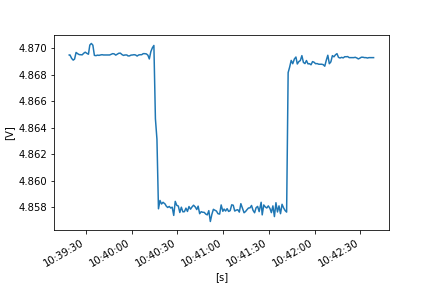

Data behind this chart, as committed beside it:
FLUKE 289, V1.16, 33850029
To display full timestamps use Format Ce…
Reading, Sample, , Start Time, Duration, Max Time, Max, , Average, , Min Time, Min, , Description, Stop Time
1, 4.87, V DC, 21/10/2022 10:39:19.1, 0:00:00.5, 21/10/2022 10:39:19.1, 4.87, V DC, 4.87, V DC, 21/10/2022 10:39:19.1, 4.87, V DC, Interval, 21/10/2022 10:39:19.6
2, 4.87, V DC, 21/10/2022 10:39:19.6, 0:00:01.0, 21/10/2022 10:39:19.6, 4.87, V DC, 4.87, V DC, 21/10/2022 10:39:19.6, 4.87, V DC, Interval, 21/10/2022 10:39:20.7
3, 4.87, V DC, 21/10/2022 10:39:20.7, 0:00:01.0, 21/10/2022 10:39:20.7, 4.87, V DC, 4.869, V DC, 21/10/2022 10:39:21.4, 4.869, V DC, Interval, 21/10/2022 10:39:21.7
4, 4.869, V DC, 21/10/2022 10:39:21.7, 0:00:00.9, 21/10/2022 10:39:22.4, 4.869, V DC, 4.869, V DC, 21/10/2022 10:39:21.7, 4.869, V DC, Interval, 21/10/2022 10:39:22.6
5, 4.869, V DC, 21/10/2022 10:39:22.6, 0:00:01.0, 21/10/2022 10:39:22.6, 4.869, V DC, 4.869, V DC, 21/10/2022 10:39:22.9, 4.869, V DC, Interval, 21/10/2022 10:39:23.6
6, 4.869, V DC, 21/10/2022 10:39:23.6, 0:00:01.0, 21/10/2022 10:39:23.8, 4.871, V DC, 4.87, V DC, 21/10/2022 10:39:23.6, 4.869, V DC, Interval, 21/10/2022 10:39:24.6
7, 4.87, V DC, 21/10/2022 10:39:24.6, 0:00:01.0, 21/10/2022 10:39:24.6, 4.87, V DC, 4.87, V DC, 21/10/2022 10:39:25.0, 4.869, V DC, Interval, 21/10/2022 10:39:25.6
8, 4.87, V DC, 21/10/2022 10:39:25.6, 0:00:01.0, 21/10/2022 10:39:25.9, 4.87, V DC, 4.87, V DC, 21/10/2022 10:39:25.6, 4.87, V DC, Interval, 21/10/2022 10:39:26.6
9, 4.87, V DC, 21/10/2022 10:39:26.6, 0:00:01.0, 21/10/2022 10:39:27.3, 4.87, V DC, 4.87, V DC, 21/10/2022 10:39:26.6, 4.87, V DC, Interval, 21/10/2022 10:39:27.6
10, 4.87, V DC, 21/10/2022 10:39:27.6, 0:00:01.0, 21/10/2022 10:39:27.6, 4.87, V DC, 4.87, V DC, 21/10/2022 10:39:27.7, 4.87, V DC, Interval, 21/10/2022 10:39:28.6
11, 4.87, V DC, 21/10/2022 10:39:28.6, 0:00:01.0, 21/10/2022 10:39:29.2, 4.87, V DC, 4.87, V DC, 21/10/2022 10:39:28.9, 4.87, V DC, Interval, 21/10/2022 10:39:29.6
12, 4.87, V DC, 21/10/2022 10:39:29.6, 0:00:01.0, 21/10/2022 10:39:29.9, 4.87, V DC, 4.87, V DC, 21/10/2022 10:39:29.6, 4.87, V DC, Interval, 21/10/2022 10:39:30.6
13, 4.87, V DC, 21/10/2022 10:39:30.6, 0:00:01.1, 21/10/2022 10:39:30.6, 4.87, V DC, 4.87, V DC, 21/10/2022 10:39:31.2, 4.87, V DC, Interval, 21/10/2022 10:39:31.7
14, 4.87, V DC, 21/10/2022 10:39:31.7, 0:00:00.9, 21/10/2022 10:39:32.0, 4.87, V DC, 4.87, V DC, 21/10/2022 10:39:32.1, 4.869, V DC, Interval, 21/10/2022 10:39:32.6
15, 4.871, V DC, 21/10/2022 10:39:32.6, 0:00:01.0, 21/10/2022 10:39:33.3, 4.872, V DC, 4.87, V DC, 21/10/2022 10:39:32.8, 4.869, V DC, Interval, 21/10/2022 10:39:33.6
16, 4.871, V DC, 21/10/2022 10:39:33.6, 0:00:01.0, 21/10/2022 10:39:33.6, 4.871, V DC, 4.87, V DC, 21/10/2022 10:39:34.2, 4.87, V DC, Interval, 21/10/2022 10:39:34.6
17, 4.871, V DC, 21/10/2022 10:39:34.6, 0:00:01.0, 21/10/2022 10:39:34.7, 4.871, V DC, 4.87, V DC, 21/10/2022 10:39:35.2, 4.869, V DC, Interval, 21/10/2022 10:39:35.6
18, 4.87, V DC, 21/10/2022 10:39:35.6, 0:00:01.0, 21/10/2022 10:39:35.6, 4.87, V DC, 4.869, V DC, 21/10/2022 10:39:35.7, 4.869, V DC, Interval, 21/10/2022 10:39:36.6
19, 4.869, V DC, 21/10/2022 10:39:36.6, 0:00:01.0, 21/10/2022 10:39:36.7, 4.87, V DC, 4.869, V DC, 21/10/2022 10:39:36.6, 4.869, V DC, Interval, 21/10/2022 10:39:37.7
20, 4.87, V DC, 21/10/2022 10:39:37.7, 0:00:00.9, 21/10/2022 10:39:37.9, 4.87, V DC, 4.869, V DC, 21/10/2022 10:39:38.3, 4.869, V DC, Interval, 21/10/2022 10:39:38.6
21, 4.87, V DC, 21/10/2022 10:39:38.6, 0:00:01.0, 21/10/2022 10:39:38.6, 4.87, V DC, 4.869, V DC, 21/10/2022 10:39:38.7, 4.869, V DC, Interval, 21/10/2022 10:39:39.6
22, 4.87, V DC, 21/10/2022 10:39:39.6, 0:00:01.0, 21/10/2022 10:39:39.6, 4.87, V DC, 4.87, V DC, 21/10/2022 10:39:39.6, 4.87, V DC, Interval, 21/10/2022 10:39:40.6
23, 4.87, V DC, 21/10/2022 10:39:40.6, 0:00:01.0, 21/10/2022 10:39:40.6, 4.87, V DC, 4.87, V DC, 21/10/2022 10:39:40.7, 4.87, V DC, Interval, 21/10/2022 10:39:41.6
24, 4.87, V DC, 21/10/2022 10:39:41.6, 0:00:01.0, 21/10/2022 10:39:41.6, 4.87, V DC, 4.87, V DC, 21/10/2022 10:39:41.6, 4.87, V DC, Interval, 21/10/2022 10:39:42.6
25, 4.87, V DC, 21/10/2022 10:39:42.6, 0:00:01.0, 21/10/2022 10:39:42.6, 4.87, V DC, 4.87, V DC, 21/10/2022 10:39:42.6, 4.87, V DC, Interval, 21/10/2022 10:39:43.6
26, 4.87, V DC, 21/10/2022 10:39:43.6, 0:00:01.0, 21/10/2022 10:39:43.6, 4.87, V DC, 4.87, V DC, 21/10/2022 10:39:43.6, 4.87, V DC, Interval, 21/10/2022 10:39:44.6
27, 4.87, V DC, 21/10/2022 10:39:44.6, 0:00:01.0, 21/10/2022 10:39:44.6, 4.87, V DC, 4.87, V DC, 21/10/2022 10:39:44.6, 4.87, V DC, Interval, 21/10/2022 10:39:45.6
28, 4.87, V DC, 21/10/2022 10:39:45.6, 0:00:01.0, 21/10/2022 10:39:45.6, 4.87, V DC, 4.87, V DC, 21/10/2022 10:39:45.6, 4.87, V DC, Interval, 21/10/2022 10:39:46.6
29, 4.87, V DC, 21/10/2022 10:39:46.6, 0:00:01.0, 21/10/2022 10:39:47.1, 4.87, V DC, 4.87, V DC, 21/10/2022 10:39:46.6, 4.87, V DC, Interval, 21/10/2022 10:39:47.6
30, 4.87, V DC, 21/10/2022 10:39:47.6, 0:00:01.0, 21/10/2022 10:39:47.6, 4.87, V DC, 4.87, V DC, 21/10/2022 10:39:47.6, 4.87, V DC, Interval, 21/10/2022 10:39:48.6
31, 4.87, V DC, 21/10/2022 10:39:48.6, 0:00:01.0, 21/10/2022 10:39:48.6, 4.87, V DC, 4.87, V DC, 21/10/2022 10:39:49.4, 4.87, V DC, Interval, 21/10/2022 10:39:49.6
32, 4.87, V DC, 21/10/2022 10:39:49.6, 0:00:01.0, 21/10/2022 10:39:49.6, 4.87, V DC, 4.869, V DC, 21/10/2022 10:39:50.5, 4.869, V DC, Interval, 21/10/2022 10:39:50.6
33, 4.87, V DC, 21/10/2022 10:39:50.6, 0:00:01.0, 21/10/2022 10:39:51.0, 4.87, V DC, 4.87, V DC, 21/10/2022 10:39:50.6, 4.87, V DC, Interval, 21/10/2022 10:39:51.6
34, 4.87, V DC, 21/10/2022 10:39:51.6, 0:00:01.0, 21/10/2022 10:39:52.3, 4.87, V DC, 4.87, V DC, 21/10/2022 10:39:51.6, 4.87, V DC, Interval, 21/10/2022 10:39:52.6
35, 4.87, V DC, 21/10/2022 10:39:52.6, 0:00:01.0, 21/10/2022 10:39:52.6, 4.87, V DC, 4.87, V DC, 21/10/2022 10:39:53.6, 4.87, V DC, Interval, 21/10/2022 10:39:53.7
36, 4.87, V DC, 21/10/2022 10:39:53.7, 0:00:01.0, 21/10/2022 10:39:53.8, 4.87, V DC, 4.87, V DC, 21/10/2022 10:39:53.7, 4.87, V DC, Interval, 21/10/2022 10:39:54.7
37, 4.87, V DC, 21/10/2022 10:39:54.7, 0:00:00.9, 21/10/2022 10:39:54.7, 4.87, V DC, 4.869, V DC, 21/10/2022 10:39:55.0, 4.869, V DC, Interval, 21/10/2022 10:39:55.6
38, 4.87, V DC, 21/10/2022 10:39:55.6, 0:00:01.3, 21/10/2022 10:39:55.6, 4.87, V DC, 4.87, V DC, 21/10/2022 10:39:55.6, 4.87, V DC, Interval, 21/10/2022 10:39:56.9
39, 4.87, V DC, 21/10/2022 10:39:56.9, 0:00:00.7, 21/10/2022 10:39:56.9, 4.87, V DC, 4.87, V DC, 21/10/2022 10:39:56.9, 4.87, V DC, Interval, 21/10/2022 10:39:57.6
40, 4.87, V DC, 21/10/2022 10:39:57.6, 0:00:01.0, 21/10/2022 10:39:57.6, 4.87, V DC, 4.869, V DC, 21/10/2022 10:39:57.9, 4.869, V DC, Interval, 21/10/2022 10:39:58.6
41, 4.869, V DC, 21/10/2022 10:39:58.6, 0:00:01.0, 21/10/2022 10:39:59.3, 4.87, V DC, 4.869, V DC, 21/10/2022 10:39:58.6, 4.869, V DC, Interval, 21/10/2022 10:39:59.6
42, 4.869, V DC, 21/10/2022 10:39:59.6, 0:00:01.0, 21/10/2022 10:39:59.7, 4.87, V DC, 4.869, V DC, 21/10/2022 10:39:59.6, 4.869, V DC, Interval, 21/10/2022 10:40:00.6
43, 4.87, V DC, 21/10/2022 10:40:00.6, 0:00:01.0, 21/10/2022 10:40:00.6, 4.87, V DC, 4.87, V DC, 21/10/2022 10:40:00.6, 4.87, V DC, Interval, 21/10/2022 10:40:01.6
44, 4.87, V DC, 21/10/2022 10:40:01.6, 0:00:01.0, 21/10/2022 10:40:01.8, 4.87, V DC, 4.87, V DC, 21/10/2022 10:40:01.6, 4.87, V DC, Interval, 21/10/2022 10:40:02.6
45, 4.87, V DC, 21/10/2022 10:40:02.6, 0:00:01.0, 21/10/2022 10:40:02.6, 4.87, V DC, 4.87, V DC, 21/10/2022 10:40:02.6, 4.87, V DC, Interval, 21/10/2022 10:40:03.6
46, 4.869, V DC, 21/10/2022 10:40:03.6, 0:00:01.0, 21/10/2022 10:40:04.3, 4.87, V DC, 4.869, V DC, 21/10/2022 10:40:03.6, 4.869, V DC, Interval, 21/10/2022 10:40:04.6
47, 4.87, V DC, 21/10/2022 10:40:04.6, 0:00:01.0, 21/10/2022 10:40:04.6, 4.87, V DC, 4.87, V DC, 21/10/2022 10:40:04.6, 4.87, V DC, Interval, 21/10/2022 10:40:05.6
48, 4.87, V DC, 21/10/2022 10:40:05.6, 0:00:01.0, 21/10/2022 10:40:05.8, 4.87, V DC, 4.87, V DC, 21/10/2022 10:40:05.6, 4.87, V DC, Interval, 21/10/2022 10:40:06.6
49, 4.87, V DC, 21/10/2022 10:40:06.6, 0:00:01.0, 21/10/2022 10:40:07.4, 4.87, V DC, 4.87, V DC, 21/10/2022 10:40:06.6, 4.87, V DC, Interval, 21/10/2022 10:40:07.6
50, 4.87, V DC, 21/10/2022 10:40:07.6, 0:00:01.0, 21/10/2022 10:40:07.6, 4.87, V DC, 4.87, V DC, 21/10/2022 10:40:07.6, 4.87, V DC, Interval, 21/10/2022 10:40:08.6
51, 4.87, V DC, 21/10/2022 10:40:08.6, 0:00:01.0, 21/10/2022 10:40:08.6, 4.87, V DC, 4.87, V DC, 21/10/2022 10:40:08.6, 4.87, V DC, Interval, 21/10/2022 10:40:09.7
52, 4.87, V DC, 21/10/2022 10:40:09.7, 0:00:01.0, 21/10/2022 10:40:09.9, 4.87, V DC, 4.87, V DC, 21/10/2022 10:40:09.7, 4.87, V DC, Interval, 21/10/2022 10:40:10.7
53, 4.87, V DC, 21/10/2022 10:40:10.7, 0:00:00.9, 21/10/2022 10:40:10.7, 4.87, V DC, 4.869, V DC, 21/10/2022 10:40:11.4, 4.869, V DC, Interval, 21/10/2022 10:40:11.6
54, 4.869, V DC, 21/10/2022 10:40:11.6, 0:00:01.0, 21/10/2022 10:40:11.6, 4.869, V DC, 4.869, V DC, 21/10/2022 10:40:11.6, 4.869, V DC, Interval, 21/10/2022 10:40:12.6
55, 4.869, V DC, 21/10/2022 10:40:12.6, 0:00:01.0, 21/10/2022 10:40:13.1, 4.871, V DC, 4.87, V DC, 21/10/2022 10:40:12.6, 4.869, V DC, Interval, 21/10/2022 10:40:13.6
56, 4.87, V DC, 21/10/2022 10:40:13.6, 0:00:01.0, 21/10/2022 10:40:14.1, 4.871, V DC, 4.87, V DC, 21/10/2022 10:40:13.6, 4.87, V DC, Interval, 21/10/2022 10:40:14.6
57, 4.87, V DC, 21/10/2022 10:40:14.6, 0:00:01.0, 21/10/2022 10:40:14.8, 4.871, V DC, 4.87, V DC, 21/10/2022 10:40:15.4, 4.87, V DC, Interval, 21/10/2022 10:40:15.6
58, 4.871, V DC, 21/10/2022 10:40:15.6, 0:00:01.0, 21/10/2022 10:40:15.8, 4.872, V DC, 4.865, V DC, 21/10/2022 10:40:16.1, 4.854, V DC, Interval, 21/10/2022 10:40:16.6
... 145 more rows
